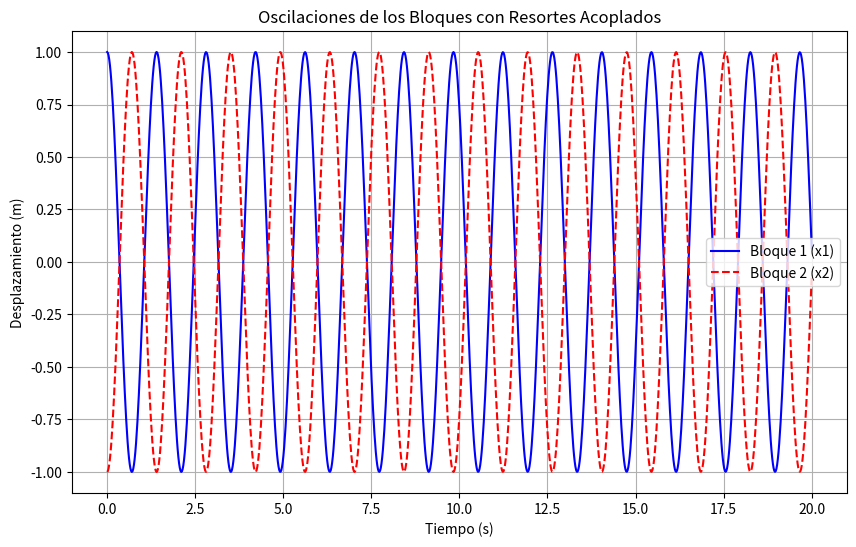

Write the Python code that produced this figure.
import numpy as np
import matplotlib.pyplot as plt
from scipy.integrate import solve_ivp

# Parámetros del sistema
m = 1  # Masa de los bloques (kg)
k = 10  # Constante del resorte exterior (N/m)
k_c = 5  # Constante del resorte intermedio (N/m)

# Sistema de ecuaciones diferenciales
def resortes_acoplados(t, y):
    x1, v1, x2, v2 = y
    dx1_dt = v1
    dv1_dt = (-k * x1 - k_c * (x1 - x2)) / m
    dx2_dt = v2
    dv2_dt = (-k * x2 - k_c * (x2 - x1)) / m
    return [dx1_dt, dv1_dt, dx2_dt, dv2_dt]

# Condiciones iniciales
x1_0 = 1  # Desplazamiento inicial del bloque 1 (m)
x2_0 = -1  # Desplazamiento inicial del bloque 2 (m)
v1_0 = 0  # Velocidad inicial del bloque 1 (m/s)
v2_0 = 0  # Velocidad inicial del bloque 2 (m/s)

# Solución numérica
sol = solve_ivp(resortes_acoplados, [0, 20], [x1_0, v1_0, x2_0, v2_0], t_eval=np.linspace(0, 20, 1000))

# Graficar los desplazamientos
plt.figure(figsize=(10, 6))

# Desplazamiento del bloque 1
plt.plot(sol.t, sol.y[0], label="Bloque 1 (x1)", color='blue')

# Desplazamiento del bloque 2
plt.plot(sol.t, sol.y[2], label="Bloque 2 (x2)", color='red', linestyle='--')

plt.title("Oscilaciones de los Bloques con Resortes Acoplados")
plt.xlabel("Tiempo (s)")
plt.ylabel("Desplazamiento (m)")
plt.legend()
plt.grid(True)
plt.show()
